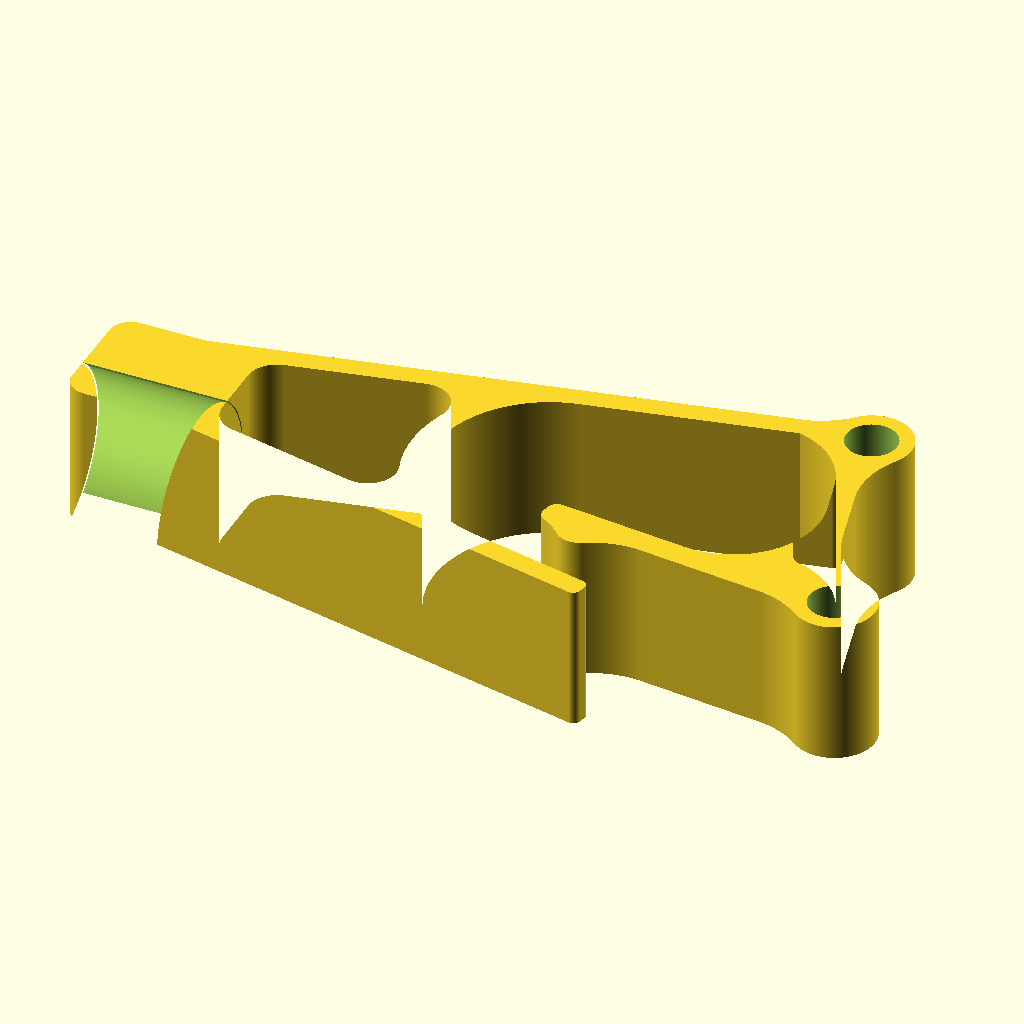
Cell 1: rendered with the file's own defaults.
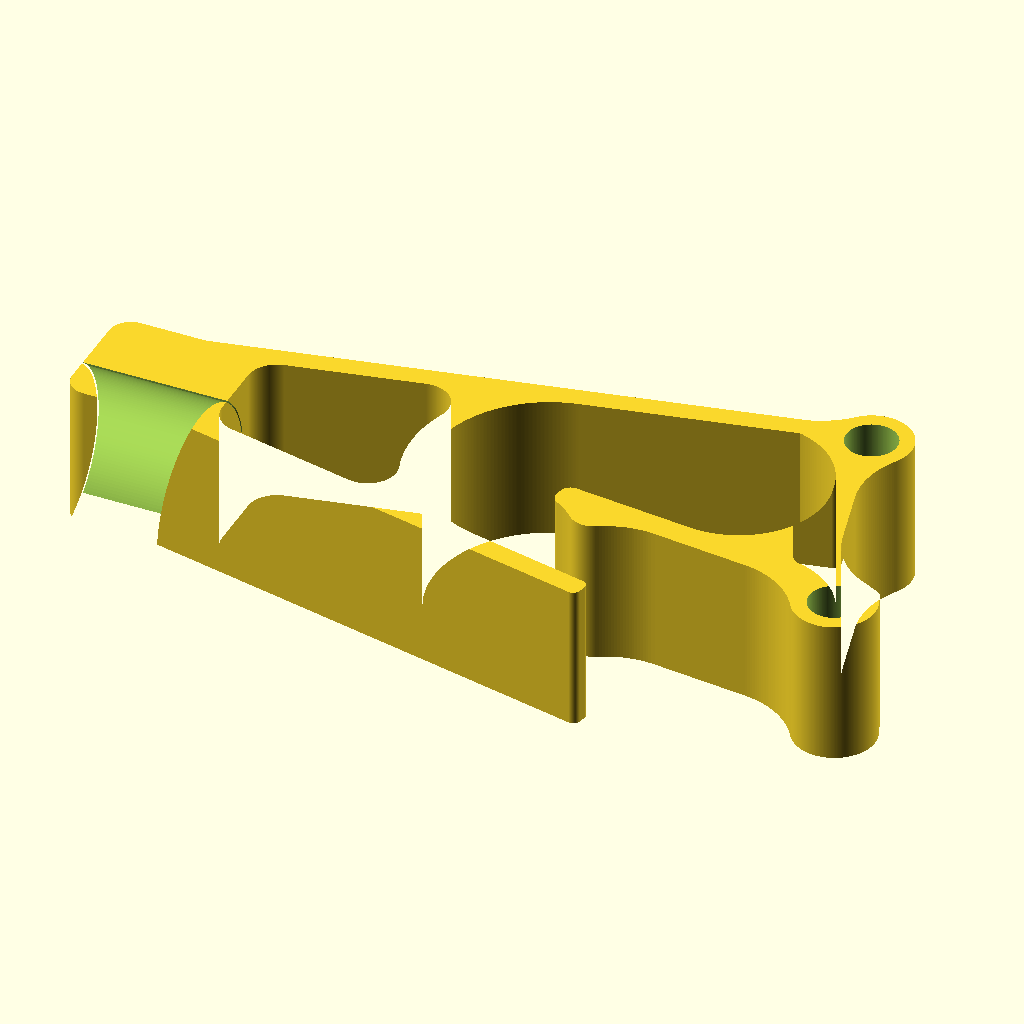
Cell 2: the same model with Alter_spring_gap = 0.
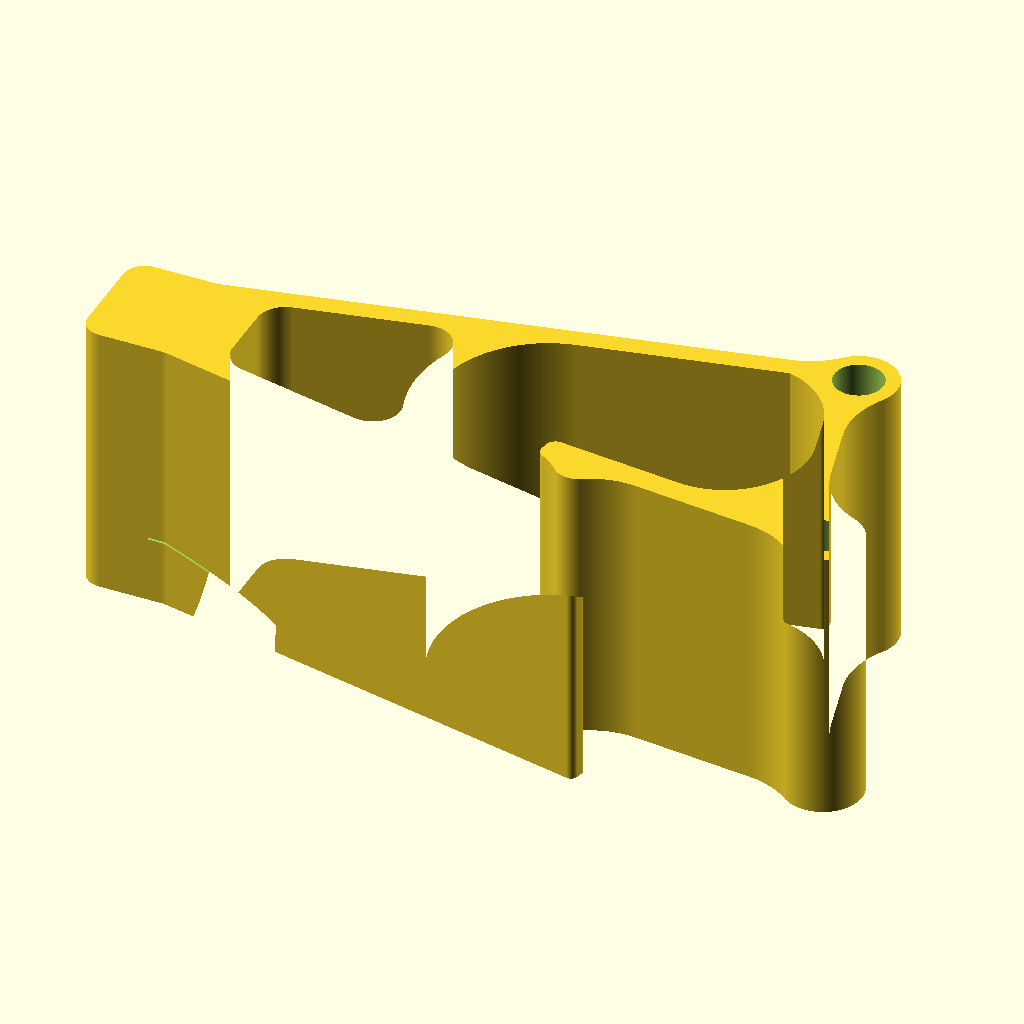
Cell 3 — thickness set to 40, the other parameters unchanged.
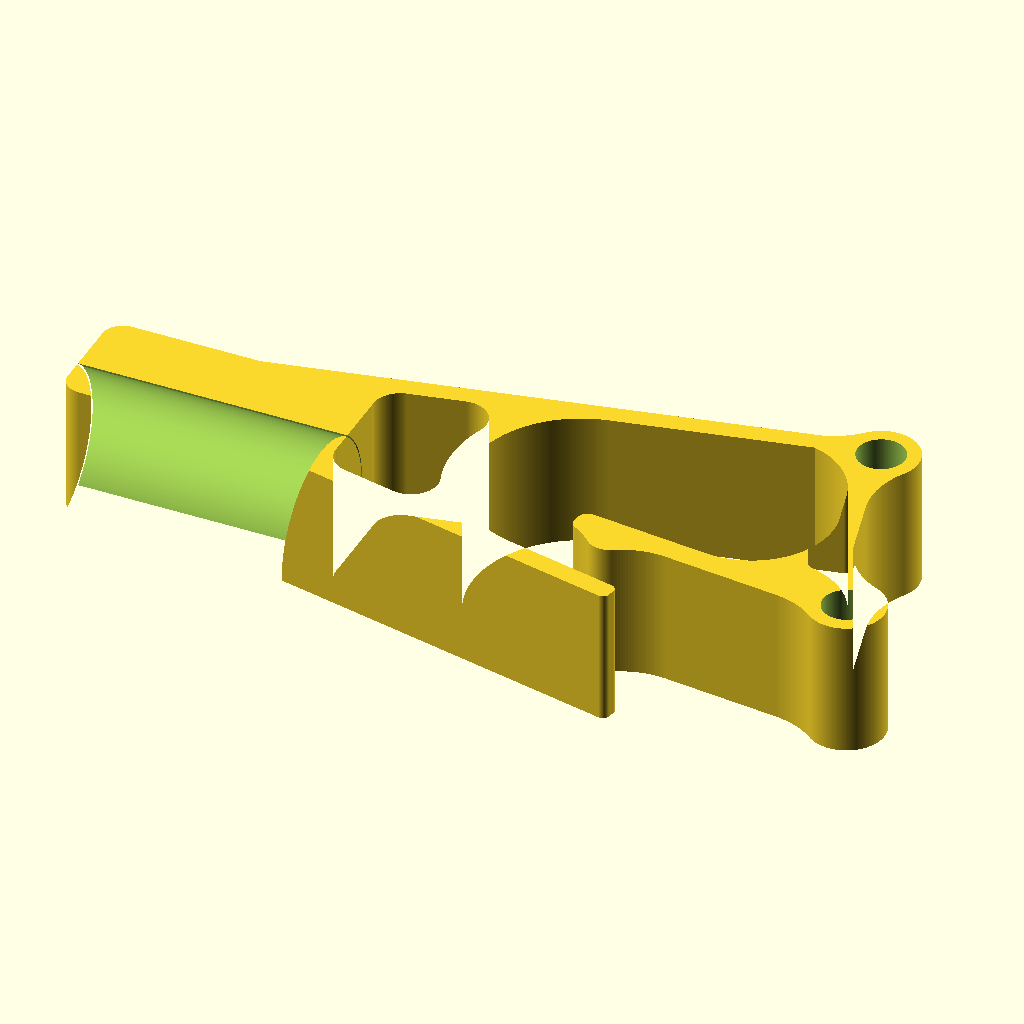
Cell 4: grip_end_L1 = 40 (everything else at default).
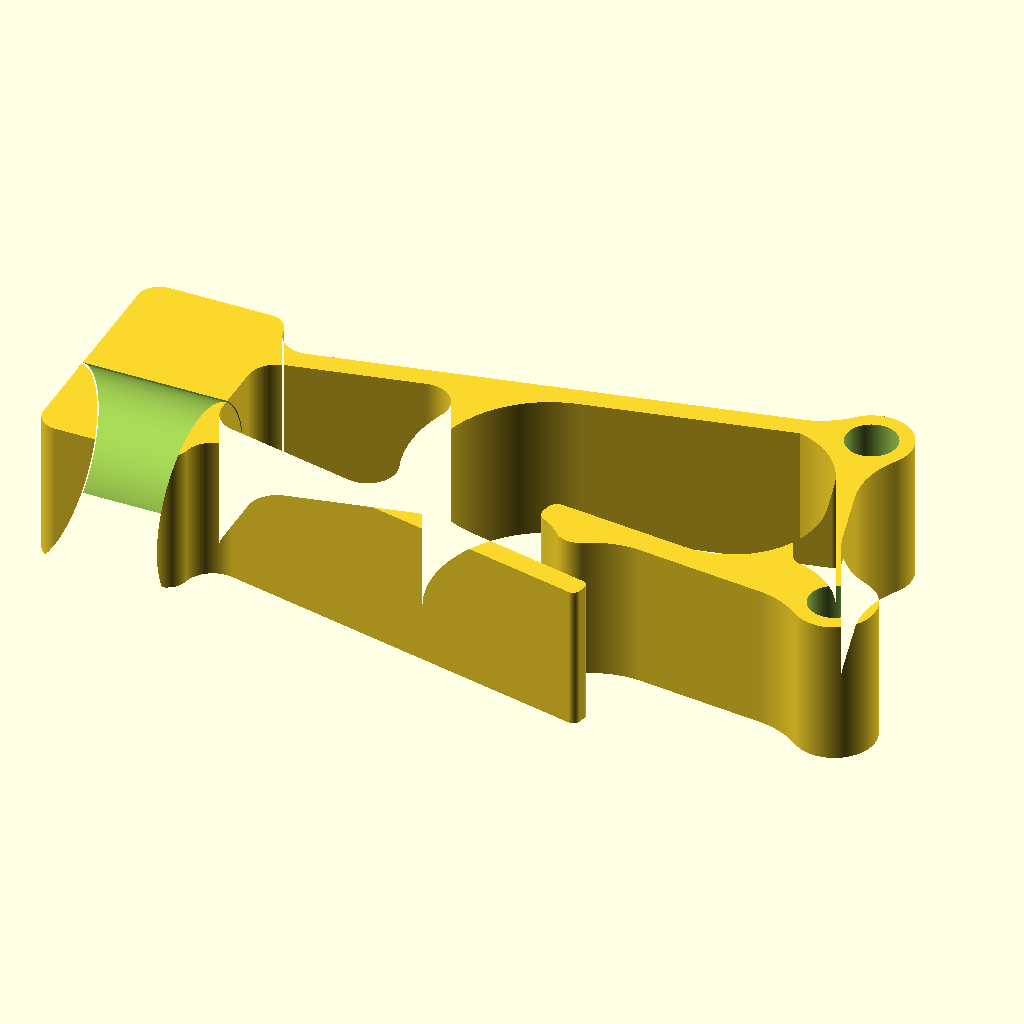
Cell 5: the same model with grip_end_L2 = 34.
All cells are drawn from the same view direction (rotation 55°, 0°, 25°, orthographic, colour scheme Cornfield), but the view is re-fitted for each cell, so position and scale can differ between cells as well as the parameter.
The OpenSCAD source (inputs/thingiverse/files/thing-3045980/files/Paper-holder.scad):

Alter_spring_gap=4;//[0:1:7]
paper_gap=0.2;//[0.2:0.1:0.5]
thickness=20;
grip_end_L1=20;
grip_end_L2=17;
grip_radius=13;



module round2d(OR=3,IR=1){
    offset(OR)offset(-IR-OR)offset(IR)children();
}


//////caculate sagitta (cord height)
sagitta=grip_radius-sqrt(grip_radius*grip_radius-(thickness/2)*(thickness/2));
echo (sagitta);

$fn=200;

//$vpd=(350);//1:1 scale for my screen





module main_shape(){
intersection() {
round2d(0.8,16){
translate([0,5,0]) rotate([0,0,12]) square([100,3],false);
translate([0,-8,0]) rotate([0,0,-12]) square([100,3],false);
}
translate([53.6,0,0]) circle(19);//spring radius .. need to calculate
}
translate([0,5,0]) rotate([0,0,12]) square([85,3],false);//back straight
translate([0,-8,0]) rotate([0,0,-12]) square([69,3],false);//front straight
round2d(3,0) square([grip_end_L1,grip_end_L2],true);//grip end shape
}

module main_shape_3(){
round2d(0,4) main_shape();
}

module main_shape_2(){
linear_extrude(height=thickness)
round2d(1,0){
main_shape_3();
}
}
//main_shape_2();

module ring(){
difference(){
circle(grip_radius);
circle(grip_radius-paper_gap);
}
}

//ring2();
    
 module ring2(){   
rotate([0,90,0])
translate([-thickness/2,-grip_radius+sagitta/2,-grip_end_L1/2-.1])
linear_extrude(height=grip_end_L1+.2) ring();

 }
 
module main_minus_ring(){ 
difference(){
 main_shape_2();
  ring2();
   }
}


module stand(){   
round2d(1.5,12){
translate([84,24,0]) rotate([0,0,-0-75]) square([33,3],false);//bottom straight
translate([56,-4.5-Alter_spring_gap,0]) rotate([0,0,-6]) square([46,3.5],false);
translate([62,-5-Alter_spring_gap,0])   circle(3.1);//narrow gap with circle
translate([87,24,0])   circle(5.5);//back foot
    
translate([74,23,0])   circle(1.1);//back blend    
translate([97.7,-10,0])   circle(5.6); //front foot 
      
}
}

module all(){
difference(){
    
linear_extrude(height=thickness) stand();
//stand();

translate([97.7,-10,-1])   linear_extrude(height=thickness+2) circle(3.5); //front foot 
  
translate([87,24,-1])  linear_extrude(height=thickness+2) circle(3.5);//back foot
}
}

module all_plus_ring(){
all();
main_minus_ring();
}
 

//projection(cut = true) all_plus_ring();

module all_plus_ring_penholder(){
difference(){
 all_plus_ring();
//below pen holder / counter balance weight
translate([86,20,thickness/2]) rotate([90,0,-15]) cylinder( 50,d1=5,d2=15);
   
}
}

//projection(cut = true) all_plus_ring();
//all_plus_ring_penholder();
all_plus_ring();
Parameter table extracted from the source (name, type, default, range or options):
Alter_spring_gap: number, default 4, range 0 to 7, step 1
paper_gap: number, default 0.2, range 0.2 to 0.5, step 0.1
thickness: number, default 20
grip_end_L1: number, default 20
grip_end_L2: number, default 17
grip_radius: number, default 13
